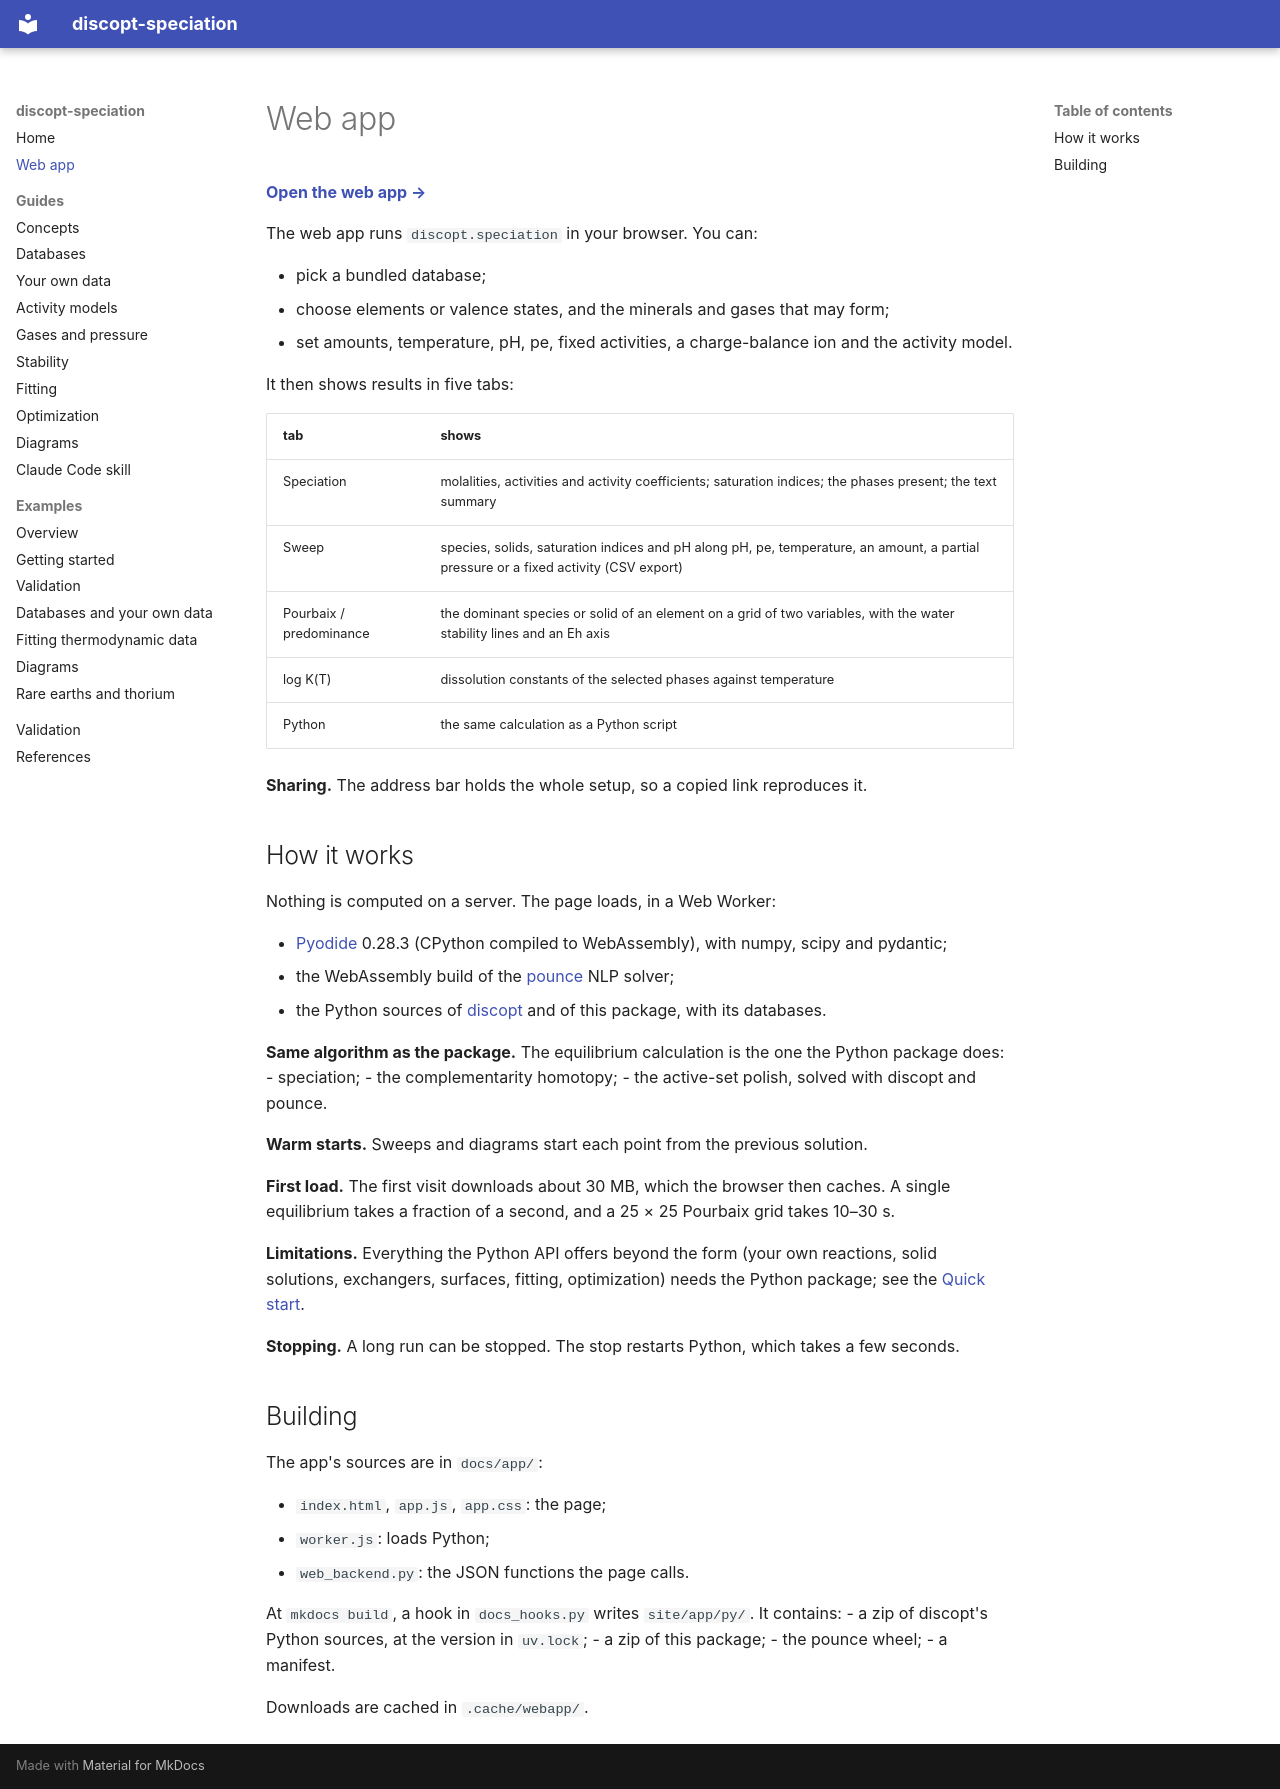

repository: jkitchin/discopt-speciation · page: web-app/index.html · generator: mkdocs

# Web app

[**Open the web app →**](app/index.html)

The web app runs `discopt.speciation` in your browser. You can:

- pick a bundled database;
- choose elements or valence states, and the minerals and gases that may form;
- set amounts, temperature, pH, pe, fixed activities, a charge-balance ion and the activity model.

It then shows results in five tabs:

| tab | shows |
|-----|-------|
| Speciation | molalities, activities and activity coefficients; saturation indices; the phases present; the text summary |
| Sweep | species, solids, saturation indices and pH along pH, pe, temperature, an amount, a partial pressure or a fixed activity (CSV export) |
| Pourbaix / predominance | the dominant species or solid of an element on a grid of two variables, with the water stability lines and an Eh axis |
| log K(T) | dissolution constants of the selected phases against temperature |
| Python | the same calculation as a Python script |

**Sharing.** The address bar holds the whole setup, so a copied link reproduces it.

## How it works

Nothing is computed on a server. The page loads, in a Web Worker:

- [Pyodide](https://pyodide.org) 0.28.3 (CPython compiled to WebAssembly), with numpy, scipy and pydantic;
- the WebAssembly build of the [pounce](https://github.com/jkitchin/pounce) NLP solver;
- the Python sources of [discopt](https://github.com/jkitchin/discopt) and of this package, with its databases.

**Same algorithm as the package.** The equilibrium calculation is the one the
Python package does:
- speciation;
- the complementarity homotopy;
- the active-set polish, solved with discopt and pounce.

**Warm starts.** Sweeps and diagrams start each point from the previous
solution.

**First load.** The first visit downloads about 30 MB, which the browser then
caches. A single equilibrium takes a fraction of a second, and a 25 × 25
Pourbaix grid takes 10–30 s.

**Limitations.** Everything the Python API offers beyond the form (your own
reactions, solid solutions, exchangers, surfaces, fitting, optimization) needs
the Python package; see the [Quick start](index.md#quick-start).

**Stopping.** A long run can be stopped. The stop restarts Python, which takes
a few seconds.

## Building

The app's sources are in `docs/app/`:

- `index.html`, `app.js`, `app.css`: the page;
- `worker.js`: loads Python;
- `web_backend.py`: the JSON functions the page calls.

At `mkdocs build`, a hook in `docs_hooks.py` writes `site/app/py/`. It contains:
- a zip of discopt's Python sources, at the version in `uv.lock`;
- a zip of this package;
- the pounce wheel;
- a manifest.

Downloads are cached in `.cache/webapp/`.
